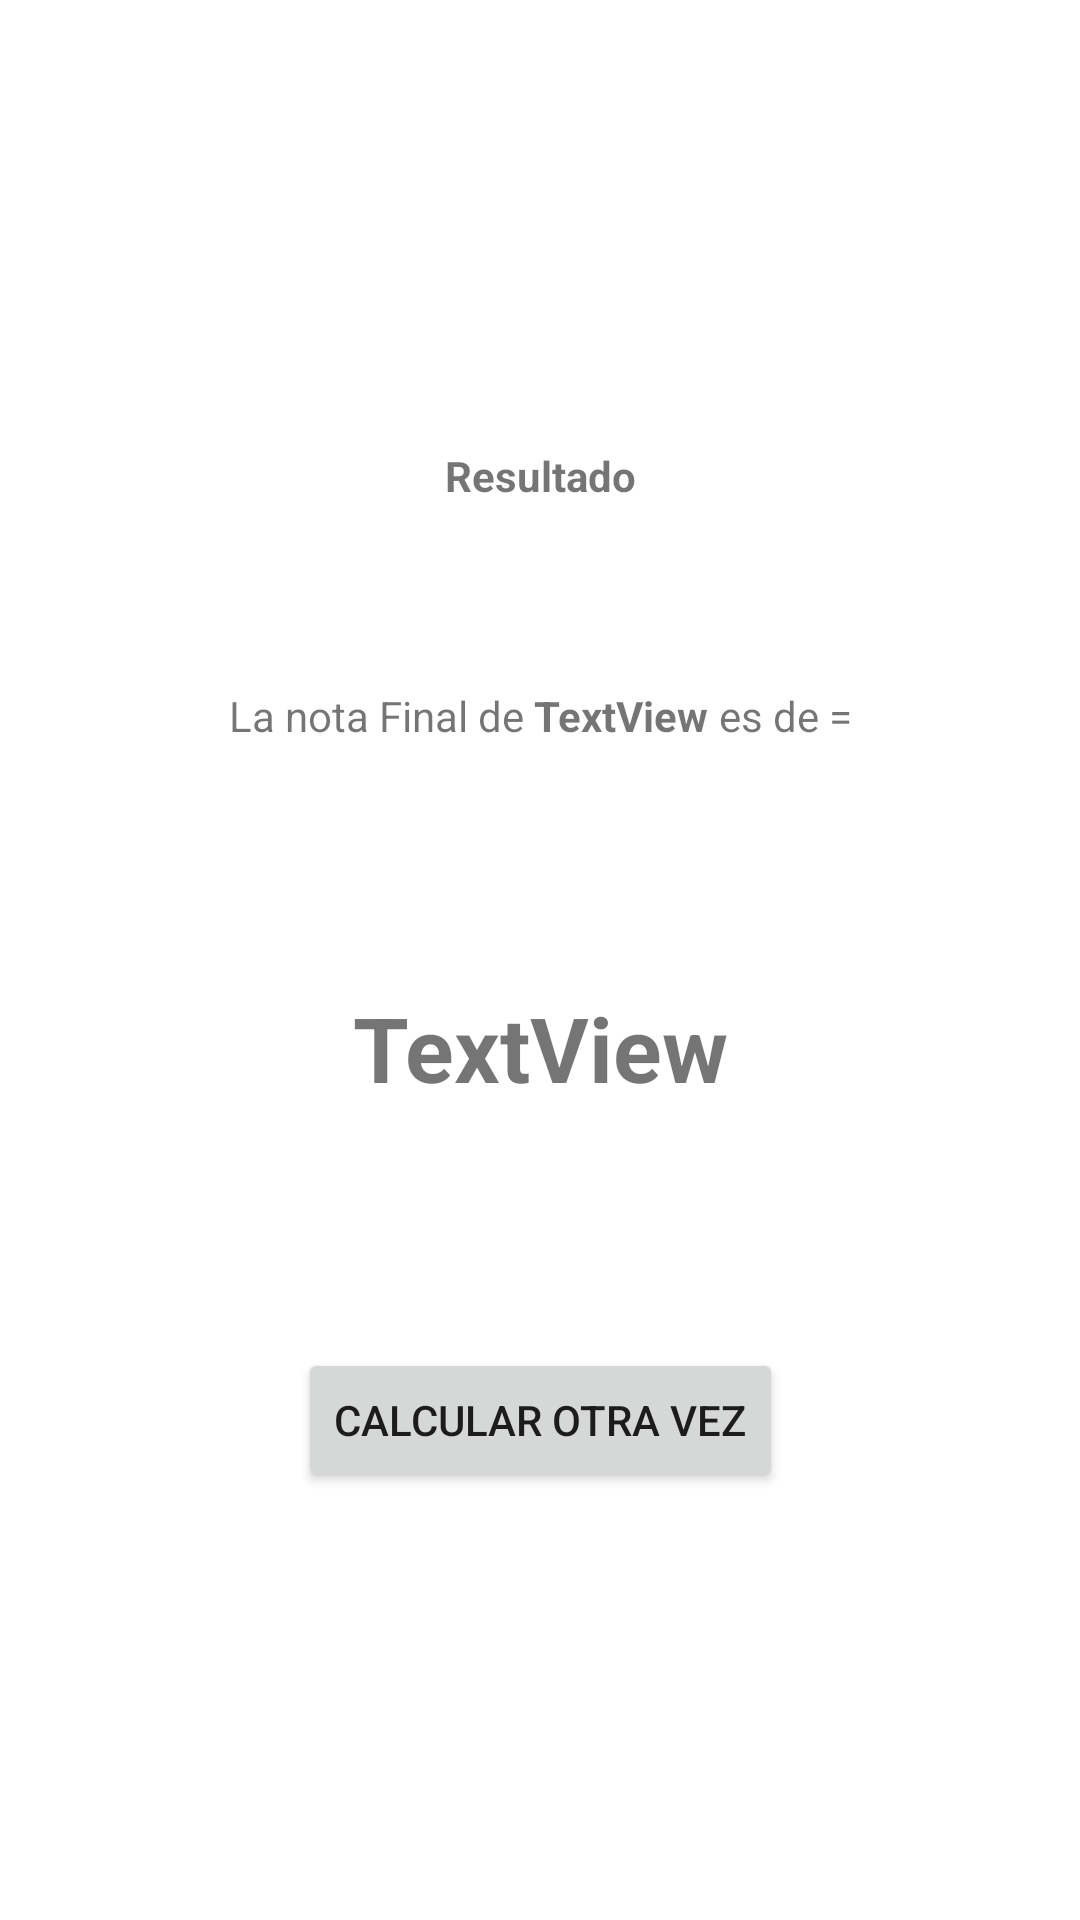

Here is an Android app screen rendered from its layout file. Give the layout XML and the strings, colors and styles it references.
<!-- AndroidManifest.xml: application theme Theme.EjercicioS3 -->
<!-- res/layout/activity_resultado.xml -->
<?xml version="1.0" encoding="utf-8"?>
<androidx.constraintlayout.widget.ConstraintLayout xmlns:android="http://schemas.android.com/apk/res/android"
    xmlns:app="http://schemas.android.com/apk/res-auto"
    xmlns:tools="http://schemas.android.com/tools"
    android:layout_width="match_parent"
    android:layout_height="match_parent"
    tools:context=".Resultado">

    <TextView
        android:id="@+id/textView6"
        android:layout_width="wrap_content"
        android:layout_height="wrap_content"
        android:layout_marginTop="149dp"
        android:text="Resultado"
        android:textStyle="bold"
        app:layout_constraintEnd_toEndOf="parent"
        app:layout_constraintStart_toStartOf="parent"
        app:layout_constraintTop_toTopOf="parent" />

    <TextView
        android:id="@+id/notaFinal"
        android:layout_width="wrap_content"
        android:layout_height="wrap_content"
        android:layout_marginTop="62dp"
        android:text="TextView"
        android:textSize="30sp"
        android:textStyle="bold"
        app:layout_constraintEnd_toEndOf="parent"
        app:layout_constraintHorizontal_bias="0.501"
        app:layout_constraintStart_toStartOf="parent"
        app:layout_constraintTop_toBottomOf="@+id/constraintLayout" />

    <Button
        android:id="@+id/calcularNuevo"
        android:layout_width="wrap_content"
        android:layout_height="wrap_content"
        android:layout_marginTop="80dp"
        android:text="Calcular otra vez"
        app:layout_constraintEnd_toEndOf="parent"
        app:layout_constraintStart_toStartOf="parent"
        app:layout_constraintTop_toBottomOf="@+id/notaFinal" />

    <androidx.constraintlayout.widget.ConstraintLayout
        android:id="@+id/constraintLayout"
        android:layout_width="255dp"
        android:layout_height="59dp"
        android:layout_marginTop="40dp"
        app:layout_constraintEnd_toEndOf="parent"
        app:layout_constraintStart_toStartOf="parent"
        app:layout_constraintTop_toBottomOf="@+id/textView6">

        <TextView
            android:id="@+id/textView7"
            android:layout_width="wrap_content"
            android:layout_height="wrap_content"
            android:layout_marginTop="22dp"
            android:layout_marginBottom="20dp"
            android:text="La nota Final de "
            app:layout_constraintBottom_toBottomOf="parent"
            app:layout_constraintEnd_toStartOf="@+id/estudiante"
            app:layout_constraintHorizontal_bias="0.5"
            app:layout_constraintHorizontal_chainStyle="packed"
            app:layout_constraintStart_toStartOf="parent"
            app:layout_constraintTop_toTopOf="parent" />

        <TextView
            android:id="@+id/estudiante"
            android:layout_width="wrap_content"
            android:layout_height="wrap_content"
            android:layout_marginTop="22dp"
            android:layout_marginBottom="20dp"
            android:text="TextView"
            android:textStyle="bold"
            app:layout_constraintBottom_toBottomOf="parent"
            app:layout_constraintEnd_toStartOf="@+id/textView8"
            app:layout_constraintHorizontal_bias="0.5"
            app:layout_constraintStart_toEndOf="@+id/textView7"
            app:layout_constraintTop_toTopOf="parent" />

        <TextView
            android:id="@+id/textView8"
            android:layout_width="wrap_content"
            android:layout_height="wrap_content"
            android:layout_marginTop="22dp"
            android:layout_marginBottom="20dp"
            android:text=" es de ="
            app:layout_constraintBottom_toBottomOf="parent"
            app:layout_constraintEnd_toEndOf="parent"
            app:layout_constraintHorizontal_bias="0.5"
            app:layout_constraintStart_toEndOf="@+id/estudiante"
            app:layout_constraintTop_toTopOf="parent" />
    </androidx.constraintlayout.widget.ConstraintLayout>
</androidx.constraintlayout.widget.ConstraintLayout>
<!-- resources referenced by this layout -->
<resources>
  <style name="Theme.EjercicioS3" parent="Theme.MaterialComponents.DayNight.DarkActionBar">
          
          <item name="colorPrimary">@color/purple_500</item>
          <item name="colorPrimaryVariant">@color/purple_700</item>
          <item name="colorOnPrimary">@color/white</item>
          
          <item name="colorSecondary">@color/teal_200</item>
          <item name="colorSecondaryVariant">@color/teal_700</item>
          <item name="colorOnSecondary">@color/black</item>
          
          <item name="android:statusBarColor" tools:targetApi="l">?attr/colorPrimaryVariant</item>
          
      </style>
  <!-- not gathered from this repository: default colours our renderer supplied (Android Studio template values) -->
  <color name="purple_500">#FF6200EE</color>
  <color name="purple_700">#FF3700B3</color>
  <color name="teal_200">#FF03DAC5</color>
  <color name="teal_700">#FF018786</color>
  <color name="black">#FF000000</color>
  <color name="white">#FFFFFFFF</color>
</resources>
